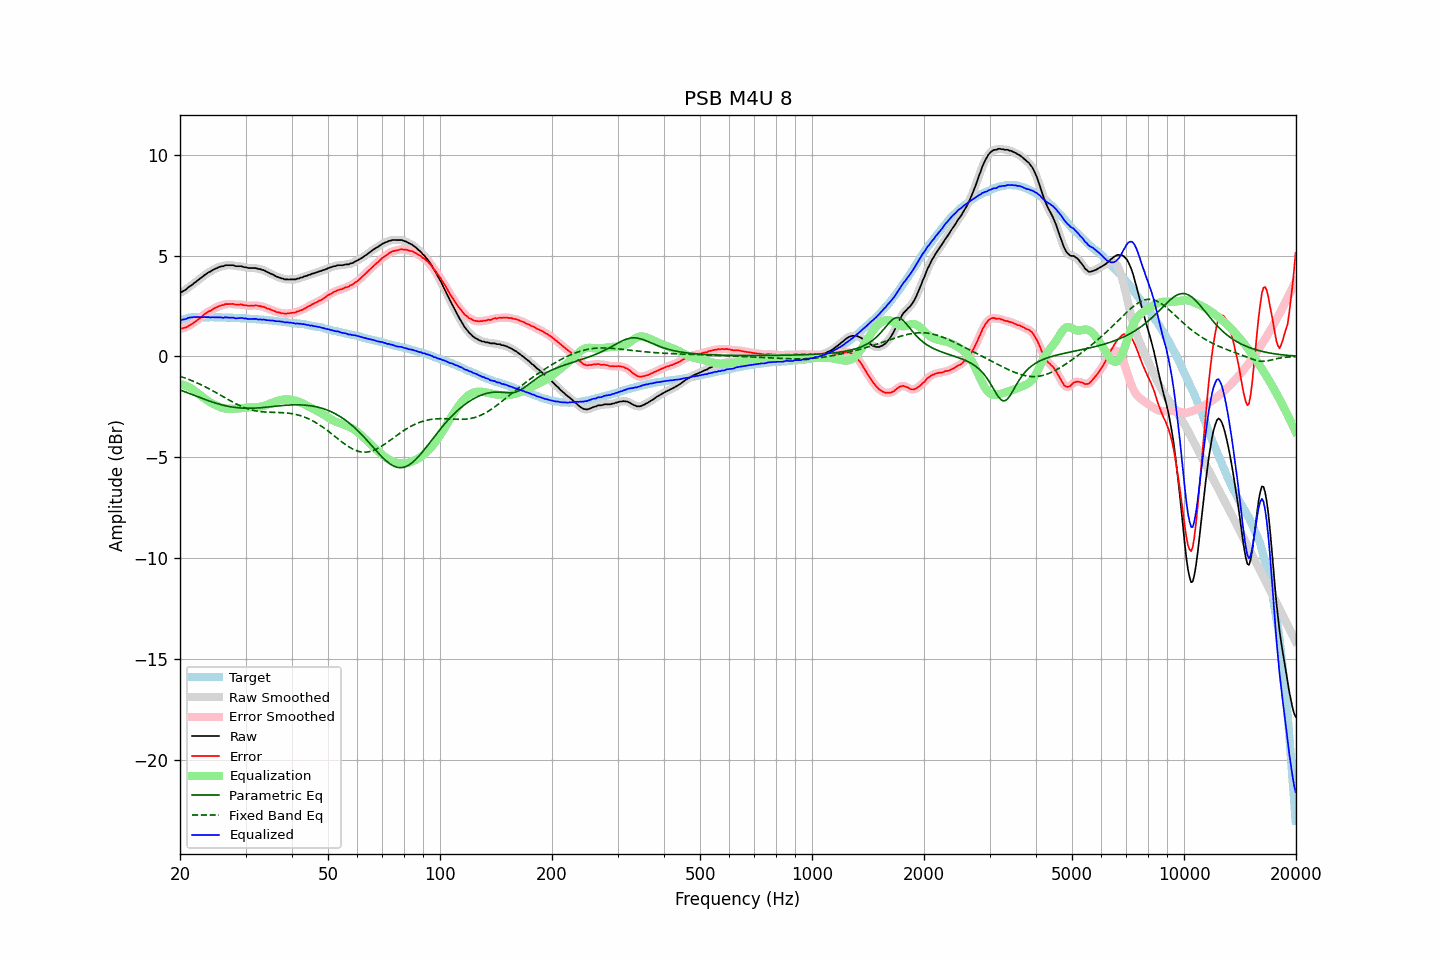

Values plotted in this chart, from the file beside it:
frequency, raw, error, smoothed, error_smoothed, equalization, parametric_eq, fixed_band_eq, equalized_raw, equalized_smoothed, target
20.00, 3.16, 1.38, 3.16, 1.38, -1.37, -1.66, -0.98, 1.79, 1.79, 1.78
20.20, 3.19, 1.38, 3.19, 1.39, -1.38, -1.69, -1.01, 1.81, 1.81, 1.81
20.40, 3.24, 1.40, 3.23, 1.40, -1.41, -1.72, -1.04, 1.83, 1.83, 1.84
20.61, 3.28, 1.42, 3.28, 1.42, -1.43, -1.75, -1.06, 1.85, 1.85, 1.86
20.81, 3.33, 1.45, 3.34, 1.45, -1.47, -1.78, -1.09, 1.87, 1.88, 1.89
21.02, 3.41, 1.49, 3.40, 1.49, -1.50, -1.81, -1.12, 1.91, 1.90, 1.92
21.23, 3.47, 1.55, 3.46, 1.54, -1.54, -1.84, -1.15, 1.93, 1.92, 1.92
21.44, 3.52, 1.59, 3.53, 1.59, -1.59, -1.87, -1.19, 1.94, 1.94, 1.93
21.66, 3.58, 1.64, 3.58, 1.64, -1.64, -1.91, -1.22, 1.94, 1.94, 1.94
21.87, 3.65, 1.71, 3.64, 1.70, -1.70, -1.94, -1.25, 1.96, 1.95, 1.94
22.09, 3.70, 1.75, 3.71, 1.76, -1.76, -1.97, -1.29, 1.95, 1.95, 1.95
22.31, 3.77, 1.82, 3.77, 1.81, -1.82, -2.00, -1.32, 1.95, 1.95, 1.95
22.54, 3.83, 1.88, 3.83, 1.87, -1.88, -2.03, -1.36, 1.95, 1.95, 1.95
22.76, 3.89, 1.94, 3.89, 1.94, -1.94, -2.06, -1.40, 1.95, 1.95, 1.95
22.99, 3.95, 2.01, 3.95, 2.01, -2.01, -2.09, -1.44, 1.94, 1.95, 1.94
23.22, 4.02, 2.08, 4.01, 2.07, -2.07, -2.12, -1.48, 1.95, 1.95, 1.94
23.45, 4.07, 2.13, 4.07, 2.14, -2.12, -2.15, -1.52, 1.95, 1.95, 1.94
23.69, 4.13, 2.19, 4.13, 2.18, -2.18, -2.18, -1.56, 1.95, 1.95, 1.94
23.92, 4.18, 2.24, 4.17, 2.23, -2.23, -2.20, -1.60, 1.95, 1.94, 1.94
24.16, 4.21, 2.26, 4.22, 2.27, -2.28, -2.23, -1.64, 1.93, 1.94, 1.95
24.40, 4.27, 2.32, 4.27, 2.32, -2.33, -2.26, -1.68, 1.95, 1.94, 1.95
24.65, 4.31, 2.37, 4.31, 2.36, -2.37, -2.28, -1.73, 1.94, 1.94, 1.94
24.89, 4.35, 2.41, 4.35, 2.41, -2.41, -2.31, -1.77, 1.94, 1.94, 1.94
25.14, 4.38, 2.44, 4.39, 2.45, -2.44, -2.33, -1.82, 1.94, 1.94, 1.94
25.39, 4.42, 2.48, 4.42, 2.48, -2.48, -2.36, -1.86, 1.94, 1.94, 1.94
25.65, 4.45, 2.51, 4.44, 2.51, -2.51, -2.38, -1.91, 1.94, 1.93, 1.94
25.91, 4.47, 2.54, 4.47, 2.54, -2.54, -2.40, -1.96, 1.93, 1.93, 1.93
26.16, 4.47, 2.54, 4.49, 2.56, -2.56, -2.42, -2.00, 1.91, 1.93, 1.93
26.43, 4.52, 2.59, 4.51, 2.58, -2.58, -2.44, -2.05, 1.94, 1.93, 1.93
26.69, 4.52, 2.59, 4.52, 2.59, -2.59, -2.45, -2.09, 1.93, 1.93, 1.93
26.96, 4.52, 2.60, 4.52, 2.60, -2.59, -2.47, -2.14, 1.93, 1.93, 1.92
27.23, 4.52, 2.60, 4.52, 2.60, -2.60, -2.49, -2.18, 1.92, 1.93, 1.92
27.50, 4.52, 2.60, 4.52, 2.60, -2.60, -2.50, -2.23, 1.92, 1.92, 1.92
27.77, 4.52, 2.61, 4.51, 2.59, -2.59, -2.51, -2.27, 1.93, 1.91, 1.91
28.05, 4.49, 2.58, 4.49, 2.58, -2.59, -2.52, -2.31, 1.90, 1.90, 1.91
28.33, 4.47, 2.57, 4.48, 2.57, -2.58, -2.53, -2.35, 1.89, 1.89, 1.90
28.62, 4.47, 2.57, 4.47, 2.57, -2.58, -2.54, -2.39, 1.89, 1.89, 1.90
28.90, 4.47, 2.57, 4.47, 2.57, -2.57, -2.55, -2.43, 1.90, 1.90, 1.90
29.19, 4.47, 2.58, 4.46, 2.57, -2.56, -2.56, -2.47, 1.91, 1.90, 1.89
29.48, 4.45, 2.55, 4.45, 2.56, -2.55, -2.56, -2.50, 1.90, 1.90, 1.90
29.78, 4.42, 2.53, 4.43, 2.54, -2.54, -2.56, -2.53, 1.88, 1.89, 1.89
30.08, 4.42, 2.53, 4.41, 2.52, -2.53, -2.57, -2.56, 1.89, 1.88, 1.89
30.38, 4.39, 2.52, 4.39, 2.52, -2.53, -2.57, -2.59, 1.86, 1.87, 1.87
30.68, 4.38, 2.51, 4.38, 2.51, -2.52, -2.57, -2.62, 1.86, 1.86, 1.87
30.99, 4.38, 2.52, 4.38, 2.51, -2.52, -2.57, -2.64, 1.86, 1.86, 1.86
31.30, 4.38, 2.52, 4.38, 2.52, -2.52, -2.56, -2.66, 1.86, 1.86, 1.86
31.61, 4.38, 2.52, 4.38, 2.53, -2.52, -2.56, -2.68, 1.86, 1.86, 1.86
31.93, 4.38, 2.53, 4.37, 2.52, -2.52, -2.56, -2.70, 1.86, 1.86, 1.85
32.24, 4.36, 2.52, 4.36, 2.52, -2.51, -2.55, -2.71, 1.85, 1.85, 1.84
32.57, 4.33, 2.49, 4.34, 2.51, -2.50, -2.55, -2.72, 1.83, 1.84, 1.84
32.89, 4.33, 2.50, 4.32, 2.49, -2.49, -2.54, -2.73, 1.84, 1.83, 1.83
33.22, 4.29, 2.47, 4.30, 2.47, -2.47, -2.53, -2.74, 1.82, 1.83, 1.82
33.55, 4.28, 2.46, 4.27, 2.45, -2.45, -2.53, -2.75, 1.83, 1.82, 1.82
33.89, 4.24, 2.43, 4.24, 2.42, -2.42, -2.52, -2.76, 1.82, 1.81, 1.81
34.23, 4.19, 2.38, 4.20, 2.40, -2.39, -2.51, -2.76, 1.80, 1.80, 1.81
34.57, 4.16, 2.36, 4.16, 2.36, -2.36, -2.50, -2.76, 1.80, 1.79, 1.80
34.92, 4.12, 2.34, 4.12, 2.33, -2.33, -2.49, -2.77, 1.79, 1.79, 1.78
35.27, 4.08, 2.30, 4.08, 2.31, -2.30, -2.49, -2.77, 1.78, 1.78, 1.78
35.62, 4.05, 2.28, 4.04, 2.27, -2.27, -2.48, -2.77, 1.78, 1.77, 1.77
35.97, 4.00, 2.24, 4.00, 2.24, -2.24, -2.47, -2.77, 1.76, 1.76, 1.76
... 635 more rows
